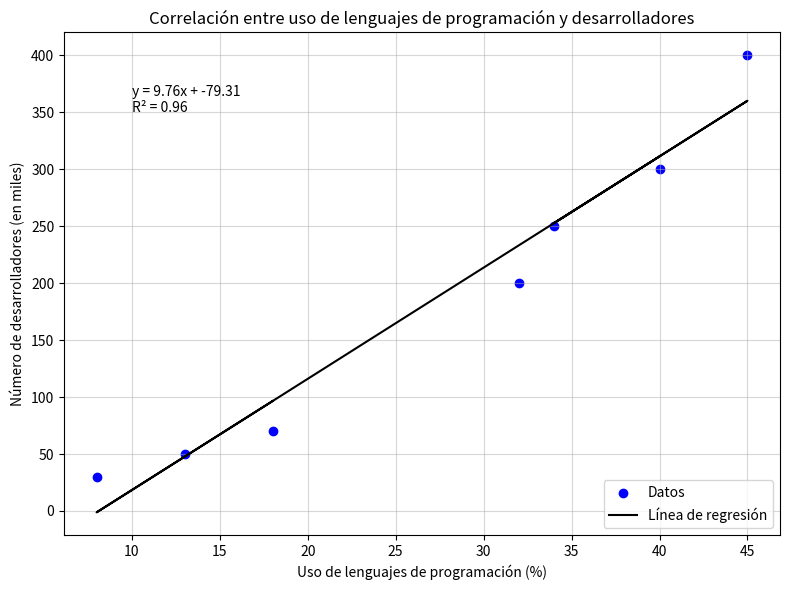

Write the Python code that produced this figure.
import matplotlib.pyplot as plt
import numpy as np

# Datos
regiones = ["Asia", "Europa", "América del Norte", "América Latina", "África", "Oceanía", "Otros"]
uso_porcentaje = [40, 34, 45, 32, 13, 8, 18]  # Porcentajes de 2023
num_desarrolladores = [300, 250, 400, 200, 50, 30, 70]  # Ejemplo ficticio (en miles)

# Gráfica de dispersión
plt.figure(figsize=(8, 6))
plt.scatter(uso_porcentaje, num_desarrolladores, color='blue', label='Datos')

# Ajuste de línea de regresión
coef = np.polyfit(uso_porcentaje, num_desarrolladores, 1)
polinomio = np.poly1d(coef)
plt.plot(uso_porcentaje, polinomio(uso_porcentaje), color='black', label='Línea de regresión')

# Ecuación y coeficiente R²
r_squared = np.corrcoef(uso_porcentaje, num_desarrolladores)[0, 1]**2
plt.text(10, 350, f"y = {coef[0]:.2f}x + {coef[1]:.2f}\nR² = {r_squared:.2f}", fontsize=10)

# Configuración de la gráfica
plt.title("Correlación entre uso de lenguajes de programación y desarrolladores")
plt.xlabel("Uso de lenguajes de programación (%)")
plt.ylabel("Número de desarrolladores (en miles)")
plt.grid(alpha=0.5)
plt.legend()
plt.tight_layout()

# Mostrar gráfica
plt.show()
#Hipótesis
#El crecimiento en la adopción de lenguajes como Python y TypeScript está altamente
#correlacionado con el aumento de proyectos de inteligencia artificial y desarrollo web
#moderno. Además, las tendencias demuestran que las regiones con economías tecnológicas más avanzadas 
#(América del Norte y Europa) adoptan lenguajes modernos más rápidamente, 
#mientras que las regiones emergentes tardan más en adaptarse a estas transiciones.